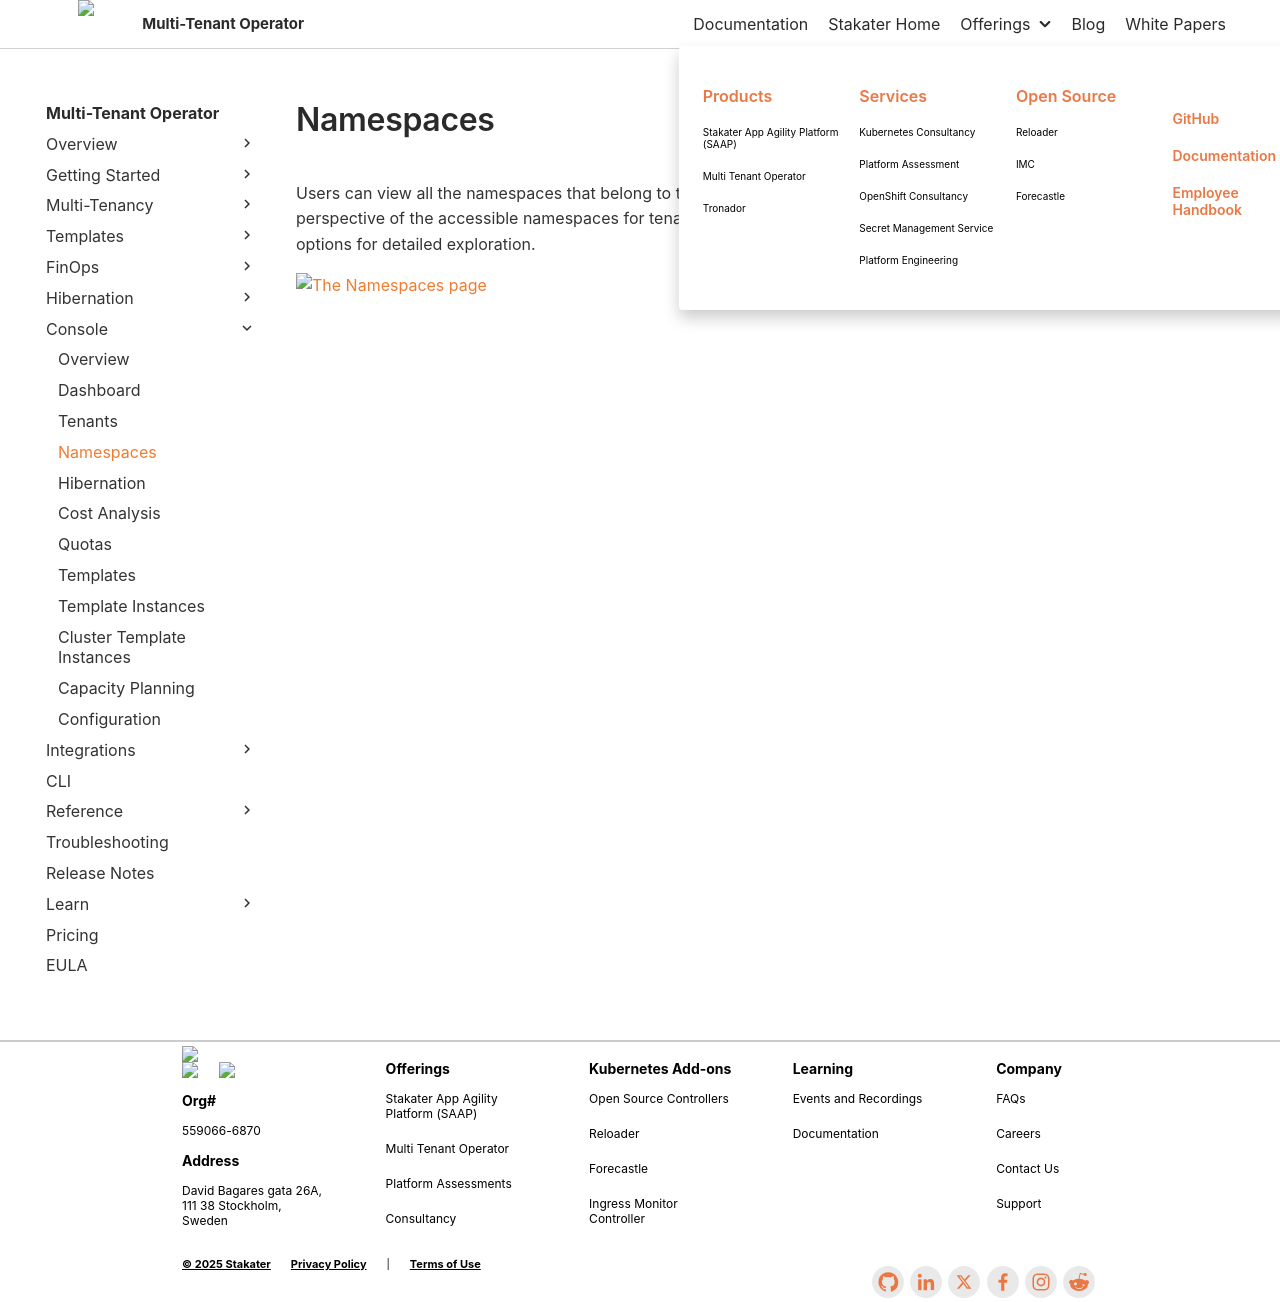

repository: stakater/mto-docs · page: 1.10/console/namespaces.html · generator: mkdocs

# Namespaces

Users can view all the namespaces that belong to their tenant, offering a comprehensive perspective of the accessible namespaces for tenant members. This section also provides options for detailed exploration.

![The Namespaces page]({{ screenshot: namespaces }})
